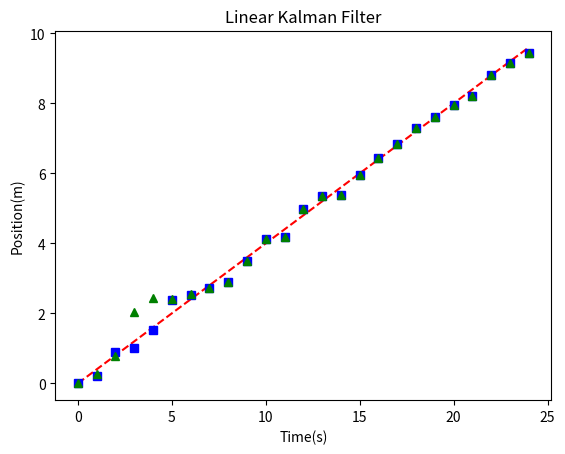

Write Python code to recreate this figure.
import numpy as np
from numpy.linalg import inv
import matplotlib.pyplot as plt

"""

This is an exercice for the implementation of a Kalman Linear Filter 
based on the algorithm presented in the book Probabilistic Robotics on 
Chapter 3, page 36, table 3.1.

The only difference with the algorithm shown in the table and this implementation will be the 
mean calculation, the prediction will be done with a state vector of the previous state.

"""

def LinKalmanFilter(A,B,C,P,Q,z,u,x_est):
    # -------------------------
    # Next State prediction
    # -------------------------
    # Calculate the current state prediction 
    xPred = np.dot(A,x_est) + np.dot(B,u)
    x_est = np.transpose(xPred)
    # Calculate the predicted covariance of the process
    PPred = np.dot( np.dot(A,P), np.transpose(A) ) + Q
    # -------------------------------
    # Kalman constant update
    # -------------------------------
    K = np.dot(PPred, np.transpose(C))
    # Reshape array to avoid an issue with (2,) results
    K = K.reshape(K.shape[0],1)
    K = np.dot(K, inv( np.array([[ np.dot( np.dot(C,PPred), np.transpose(C) ) + R ]]) ) ) 
    # Calculate correction based on prediction and meassurement
    x_est = xPred + K*(z[0] - np.dot(C,xPred))
    # Calculate new process variance matrix
    P = np.dot(np.eye(2) - np.dot(C,K),PPred)

    return x_est, P

"""
1.- Define Linear Kalman Parameters
"""
# Define time dimension for the simulation
# Number of iterations of the Kalman Filter
iterations = 1000
t_start = 0 
t_end = 10
time = np.linspace(t_start,t_end, iterations)
# Calculate sample dt for derivatives in simulation
dt = t_end/iterations

# Define predicted and calculated position arrays for plotting purposes
x_true = np.zeros((time.size,2,1))
x_pred = np.zeros(time.shape)
x_meassured = np.zeros(time.shape)
x_filtered = np.zeros(time.shape)

# Define initial variables
x0 = 0.0    # Initial Position
v0 = 1   # Initial Velocity
a0 = 0.0    # Initial Acceleration

# Init positions and velocities
x_est = np.array([[x0],[v0]])
#x_est = x_est.reshape(x_est.shape[0],1) 
x_true[0] = np.array([[x0],[v0]])
x_pred[0] = x0
x_meassured[0] = x0
x_filtered[0] = x0
# Matrix A - For the state vector 
A = np.array([[1, dt], [0 ,1]])
# Matrix B - For the control vector
B = np.array([ [(dt**2)/2], [dt] ])
# Matrix C - Meassurement matrix
C = np.array([1,0])
# Q matrix - covariance matrix
sigma_model_x = 0.035    # Position model error variance
sigma_modal_v = 0.035    # Velocity model error variance
Q = np.array([[ sigma_model_x**2, 0],[0,sigma_modal_v**2 ]])

# P matrix - initial process covariance matrix
P = np.eye(2)
# R matrix - meassurement covariance 
sigma_meas = 0.23
R = sigma_meas**2

# Control vector
u = np.array([[a0]])


for i in range(1,iterations):

    # Calculate the real position 
    x_true[i] = np.dot(A,x_true[i-1]) + np.dot(B,u)
    x_pred[i] =  x_true[i,0]
    # Sensor data simulation
    # Get the true value of the current velocity and add noise from a random number of a standar deviation
    # Multiply sigma_meas with a random number from the standard distribuition to change sigma=1 for sigma_meas
    z = np.dot( np.transpose(C), x_true[i]) + sigma_meas*np.random.randn(1)
    x_meassured[i] = z
    # Filter the value with a Kalman Filter
    x_est,P = LinKalmanFilter(A,B,C,P,Q,z,u,x_est)
    x_filtered[i] = x_est[0]

plt.plot(x_pred[0:len(x_pred):40],'r--', x_meassured[0:len(x_meassured):40], 'bs',x_filtered[0:len(x_filtered):40],'g^')
plt.title("Linear Kalman Filter")
plt.ylabel("Position(m)")
plt.xlabel("Time(s)")
plt.show()